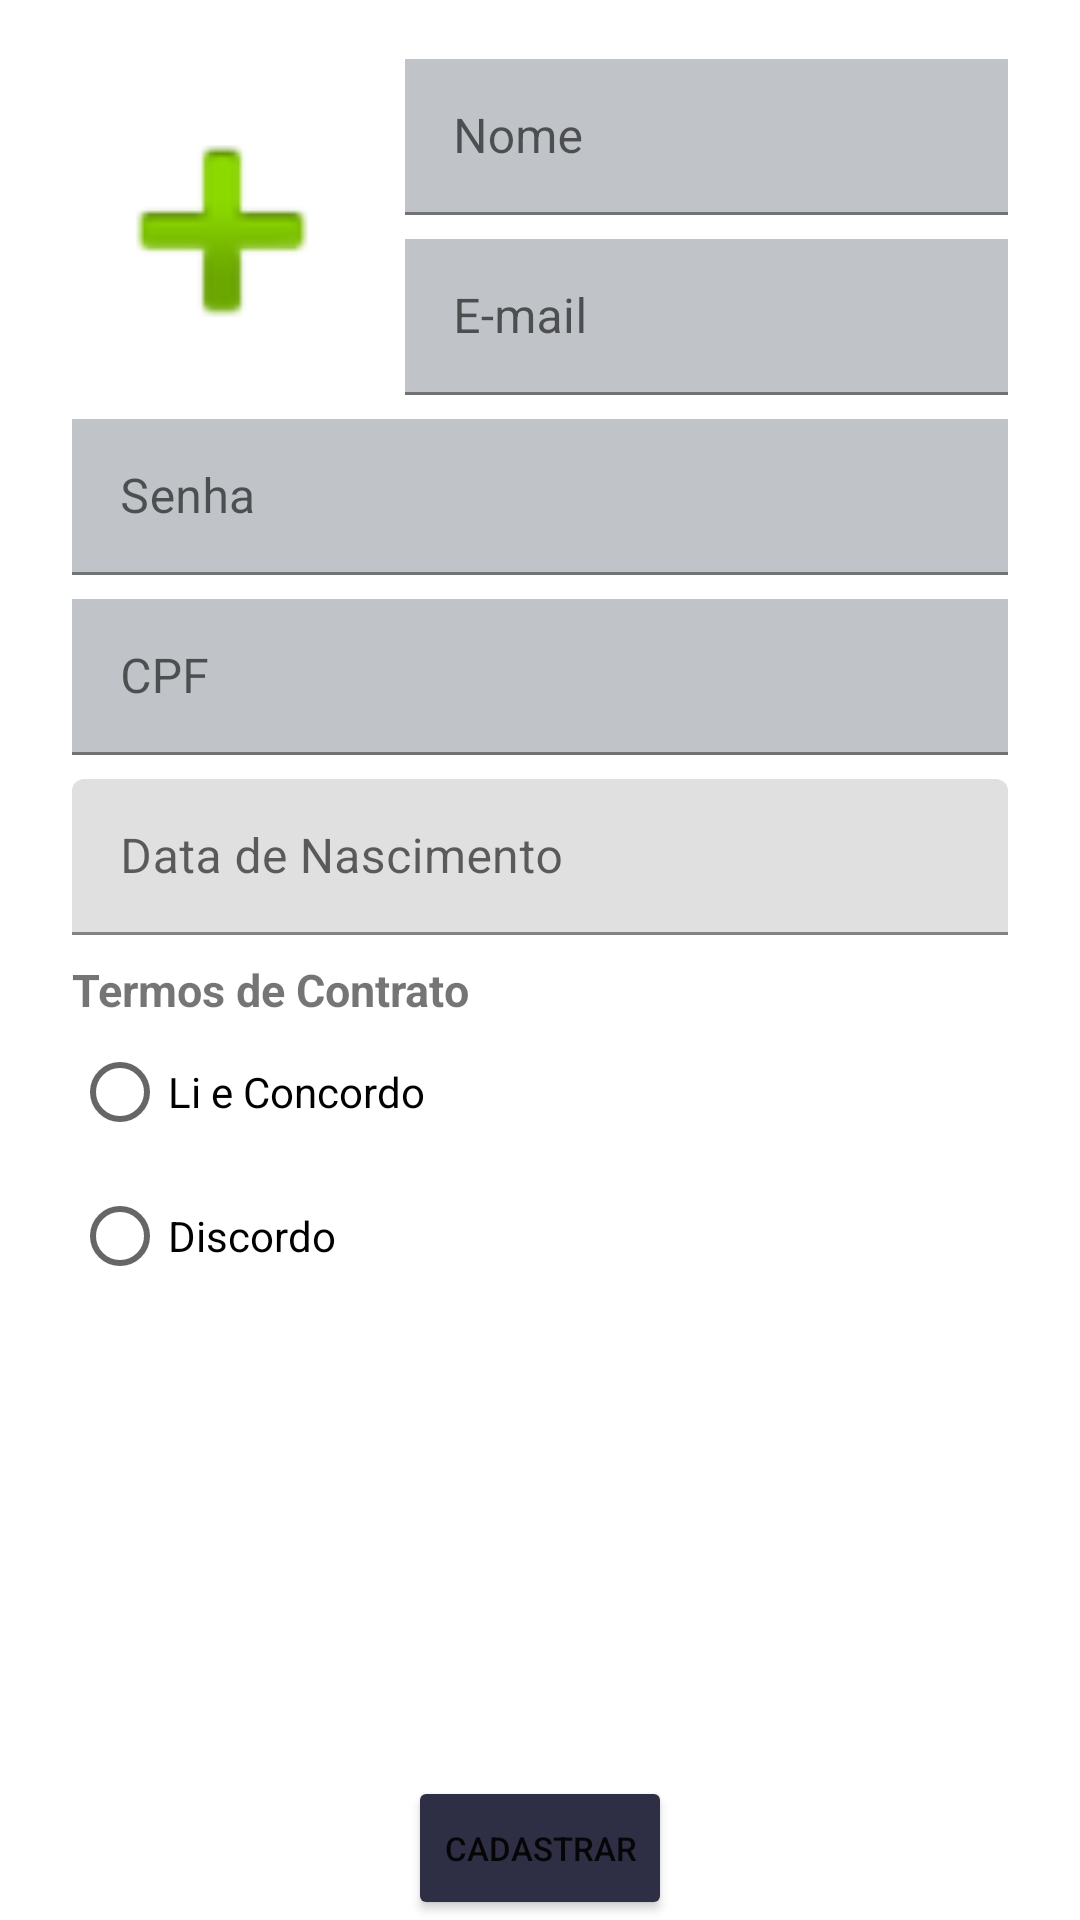

Android layout source for this screen:
<!-- AndroidManifest.xml: application theme Theme.SportScheduleApp -->
<!-- res/layout/activity_cadastro_locador.xml -->
<?xml version="1.0" encoding="utf-8"?>
<androidx.constraintlayout.widget.ConstraintLayout xmlns:android="http://schemas.android.com/apk/res/android"
    xmlns:app="http://schemas.android.com/apk/res-auto"
    xmlns:tools="http://schemas.android.com/tools"
    android:layout_width="match_parent"
    android:layout_height="match_parent"
    android:background="@color/white">

    <ImageView
        android:id="@+id/imagemPerfil"
        android:layout_width="100dp"
        android:layout_height="100dp"
        android:layout_marginStart="24dp"
        android:layout_marginTop="27dp"
        android:src="@android:drawable/ic_input_add"
        app:layout_constraintStart_toStartOf="parent"
        app:layout_constraintTop_toBottomOf="@+id/layoutNome"
        app:layout_constraintTop_toTopOf="parent" />

    <com.google.android.material.textfield.TextInputLayout
        android:id="@+id/layoutEmail"
        android:layout_width="0dp"
        android:layout_height="52dp"
        android:layout_marginStart="135dp"
        android:layout_marginTop="8dp"
        android:layout_marginEnd="24dp"
        app:layout_constraintEnd_toEndOf="parent"
        app:layout_constraintStart_toStartOf="parent"
        app:layout_constraintTop_toBottomOf="@+id/layoutNome">

        <EditText
            android:id="@+id/txtEmail"
            android:layout_width="match_parent"
            android:layout_height="match_parent"
            android:background="@color/required_field_color"
            android:ems="10"
            android:hint="E-mail"
            android:importantForAutofill="no"
            android:inputType="textEmailAddress"
            tools:targetApi="o" />
    </com.google.android.material.textfield.TextInputLayout>

    <com.google.android.material.textfield.TextInputLayout
        android:id="@+id/layoutSenha"
        android:layout_width="match_parent"
        android:layout_height="52dp"
        android:layout_marginStart="24dp"
        android:layout_marginTop="8dp"
        android:layout_marginEnd="24dp"
        app:layout_constraintBottom_toBottomOf="parent"
        app:layout_constraintEnd_toEndOf="parent"
        app:layout_constraintStart_toStartOf="parent"
        app:layout_constraintTop_toBottomOf="@+id/layoutEmail"
        app:layout_constraintVertical_bias="0.0">

        <EditText
            android:id="@+id/txtSenha"
            android:layout_width="match_parent"
            android:layout_height="match_parent"
            android:background="@color/required_field_color"
            android:ems="10"
            android:hint="Senha"
            android:importantForAutofill="no"
            android:inputType="textPassword"
            tools:targetApi="o" />
    </com.google.android.material.textfield.TextInputLayout>


    <com.google.android.material.textfield.TextInputLayout
        android:id="@+id/layoutCPF"
        android:layout_width="match_parent"
        android:layout_height="52dp"
        android:layout_marginStart="24dp"
        android:layout_marginTop="8dp"
        android:layout_marginEnd="24dp"
        app:layout_constraintBottom_toBottomOf="parent"
        app:layout_constraintEnd_toEndOf="parent"
        app:layout_constraintStart_toStartOf="parent"
        app:layout_constraintTop_toBottomOf="@+id/layoutSenha"
        app:layout_constraintVertical_bias="0.0">

        <EditText
            android:id="@+id/txtCpf"
            android:layout_width="match_parent"
            android:layout_height="match_parent"
            android:background="@color/required_field_color"
            android:ems="10"
            android:hint="CPF"
            android:importantForAutofill="no"
            android:inputType="number"
            tools:targetApi="o" />
    </com.google.android.material.textfield.TextInputLayout>

    <com.google.android.material.textfield.TextInputLayout
        android:id="@+id/layoutNome"
        android:layout_width="0dp"
        android:layout_height="52dp"
        android:layout_marginStart="135dp"
        android:layout_marginTop="8dp"
        android:layout_marginEnd="24dp"
        app:layout_constraintBottom_toBottomOf="parent"
        app:layout_constraintEnd_toEndOf="parent"
        app:layout_constraintStart_toStartOf="parent"
        app:layout_constraintTop_toTopOf="parent"
        app:layout_constraintVertical_bias="0.01999998">

        <EditText
            android:id="@+id/txtNome"
            android:layout_width="match_parent"
            android:layout_height="match_parent"
            android:background="@color/required_field_color"
            android:ems="10"
            android:hint="Nome"
            android:importantForAutofill="no"
            android:inputType="textPersonName"
            tools:targetApi="o" />
    </com.google.android.material.textfield.TextInputLayout>

    <com.google.android.material.textfield.TextInputLayout
        android:id="@+id/layoutData"
        android:layout_width="match_parent"
        android:layout_height="52dp"
        android:layout_marginStart="24dp"
        android:layout_marginTop="8dp"
        android:layout_marginEnd="24dp"
        app:layout_constraintEnd_toEndOf="parent"
        app:layout_constraintStart_toStartOf="parent"
        app:layout_constraintTop_toBottomOf="@+id/layoutCPF">

        <EditText
            android:id="@+id/txtData"
            android:layout_width="match_parent"
            android:layout_height="match_parent"
            android:ems="10"
            android:hint="Data de Nascimento"
            android:importantForAutofill="no"
            android:inputType="date"
            tools:targetApi="o" />
    </com.google.android.material.textfield.TextInputLayout>


    <TextView
        android:id="@+id/textTermos"
        android:layout_width="match_parent"
        android:layout_height="wrap_content"
        android:layout_marginStart="24dp"
        android:layout_marginTop="8dp"
        android:layout_marginEnd="24dp"
        android:text="Termos de Contrato"
        android:textSize="15dp"
        android:textStyle="bold"
        app:layout_constraintEnd_toEndOf="parent"
        app:layout_constraintHorizontal_bias="0.0"
        app:layout_constraintStart_toStartOf="parent"
        app:layout_constraintTop_toBottomOf="@+id/layoutData" />

    <RadioGroup
        android:id="@+id/rgTermos"
        android:layout_width="wrap_content"
        android:layout_height="wrap_content"
        android:layout_marginBottom="5dp"
        app:layout_constraintTop_toBottomOf="@+id/textTermos">

        <RadioButton
            android:id="@+id/rbConcordo"
            android:layout_width="wrap_content"
            android:layout_height="wrap_content"
            android:layout_marginStart="24dp"
            android:layout_marginEnd="24dp"
            android:text="Li e Concordo"
            app:layout_constraintEnd_toEndOf="parent"
            app:layout_constraintStart_toStartOf="parent" />

        <RadioButton
            android:id="@+id/radioButton2"
            android:layout_width="wrap_content"
            android:layout_height="wrap_content"
            android:layout_marginStart="24dp"
            android:layout_marginEnd="24dp"
            android:text="Discordo"
            app:layout_constraintEnd_toEndOf="parent"
            app:layout_constraintStart_toStartOf="parent"
            app:layout_constraintTop_toBottomOf="@+id/rbConcordo" />
    </RadioGroup>

    <Button
        android:id="@+id/btnCadastrar"
        android:layout_width="wrap_content"
        android:layout_height="wrap_content"
        android:layout_marginStart="16dp"
        android:layout_marginEnd="16dp"
        android:backgroundTint="@color/project_button_color"
        android:text="CADASTRAR"
        android:textSize="11dp"
        app:layout_constraintBottom_toBottomOf="parent"
        app:layout_constraintEnd_toEndOf="parent"
        app:layout_constraintHorizontal_bias="0.5"
        app:layout_constraintStart_toStartOf="parent" />

</androidx.constraintlayout.widget.ConstraintLayout>
<!-- resources referenced by this layout -->
<resources>
  <color name="project_button_color">#2E2E44</color>
  <color name="required_field_color">#C0C4C8</color>
  <color name="white">#FFFFFFFF</color>
  <style name="Theme.SportScheduleApp" parent="Theme.MaterialComponents.DayNight.DarkActionBar">
          
          <item name="colorPrimary">@color/project_primary_color</item>
          <item name="colorPrimaryVariant">@color/project_secondary_color</item>
          <item name="colorOnPrimary">@color/white</item>
          
          <item name="colorSecondary">@color/teal_200</item>
          <item name="colorSecondaryVariant">@color/teal_700</item>
          <item name="colorOnSecondary">@color/black</item>
          
          <item name="android:statusBarColor" tools:targetApi="l">?attr/colorPrimaryVariant</item>
          
      </style>
  <color name="project_primary_color">#2E3045</color>
  <color name="project_secondary_color">#2A2A3E</color>
  <color name="teal_200">#FF03DAC5</color>
  <color name="teal_700">#FF018786</color>
  <color name="black">#FF000000</color>
</resources>
